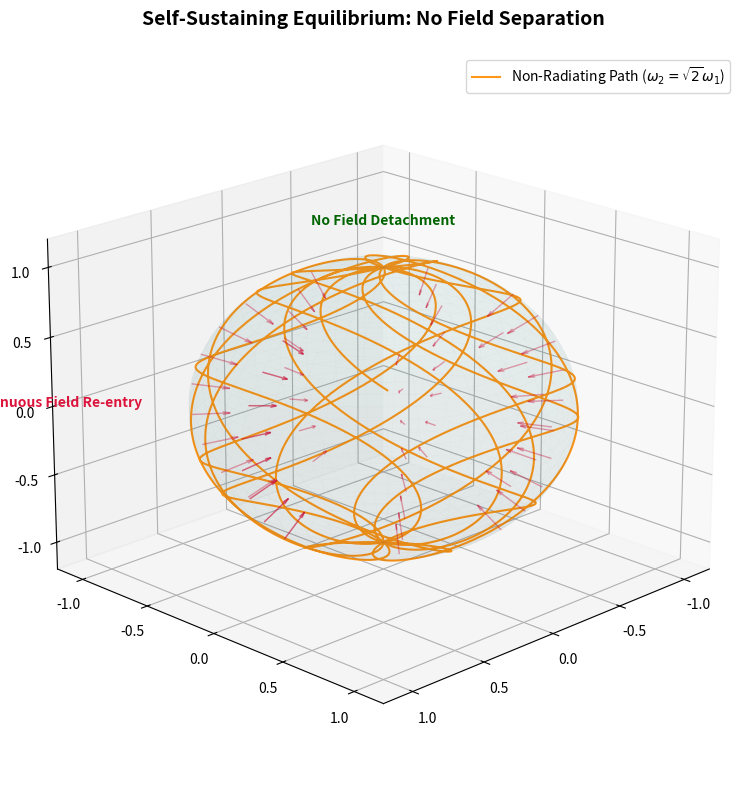

The script that saved this image:
import numpy as np
import matplotlib.pyplot as plt
from mpl_toolkits.mplot3d import Axes3D

# Normalized parameters for the irrational bounded flow
omega_1 = 1.0
omega_2 = np.sqrt(2)
t = np.linspace(0, 45, 2500)

# Generate the 3D charge trajectory
x = np.sin(omega_1 * t) * np.cos(omega_2 * t)
y = np.sin(omega_1 * t) * np.sin(omega_2 * t)
z = np.cos(omega_1 * t)

# Setup presentation-ready figure
fig = plt.figure(figsize=(10, 8))
ax = fig.add_subplot(111, projection='3d')

# 1. Reference Ghost Sphere (The Boundary Envelope)
u, v = np.mgrid[0:2*np.pi:40j, 0:np.pi:40j]
sphere_x = np.cos(u) * np.sin(v)
sphere_y = np.sin(u) * np.sin(v)
sphere_z = np.cos(v)
ax.plot_surface(sphere_x, sphere_y, sphere_z, color='teal', alpha=0.04, edgecolor='teal', lw=0.1)

# 2. Local Field Force Vectors (Showing field re-entry lines)
# Generating a few inward-pointing vectors to symbolize trapped field energy
num_vectors = 8
phi_vec = np.linspace(0, 2*np.pi, num_vectors)
theta_vec = np.linspace(np.pi/4, 3*np.pi/4, num_vectors)
for p in phi_vec:
    for th in theta_vec:
        vx, vy, vz = np.sin(th)*np.cos(p), np.sin(th)*np.sin(p), np.cos(th)
        # Vector points slightly inward/along the shell to show reinforcement
        ax.quiver(vx, vy, vz, -0.2*vx, -0.2*vy, -0.2*vz, color='crimson', alpha=0.4, lw=1, arrow_length_ratio=0.2)

# 3. Plot the bounded charge trajectory
ax.plot(x, y, z, color='darkorange', lw=1.5, alpha=0.9, 
        label=r'Non-Radiating Path ($\omega_2 = \sqrt{2}\omega_1$)')

# Formatting and layout
ax.set_title("Self-Sustaining Equilibrium: No Field Separation", fontsize=14, fontweight='bold', pad=20)
ax.set_xlim([-1.2, 1.2]); ax.set_ylim([-1.2, 1.2]); ax.set_zlim([-1.2, 1.2])

# Descriptive on-screen labels to simulate PowerPoint callouts
ax.text(0, 0, 1.3, "No Field Detachment", color='darkgreen', fontweight='bold', ha='center')
ax.text(1.2, -1.2, 0, "Continuous Field Re-entry", color='crimson', fontweight='bold', ha='center')

ax.legend(loc='upper right')
ax.view_init(elev=20, azim=45)

plt.tight_layout()
plt.show()
